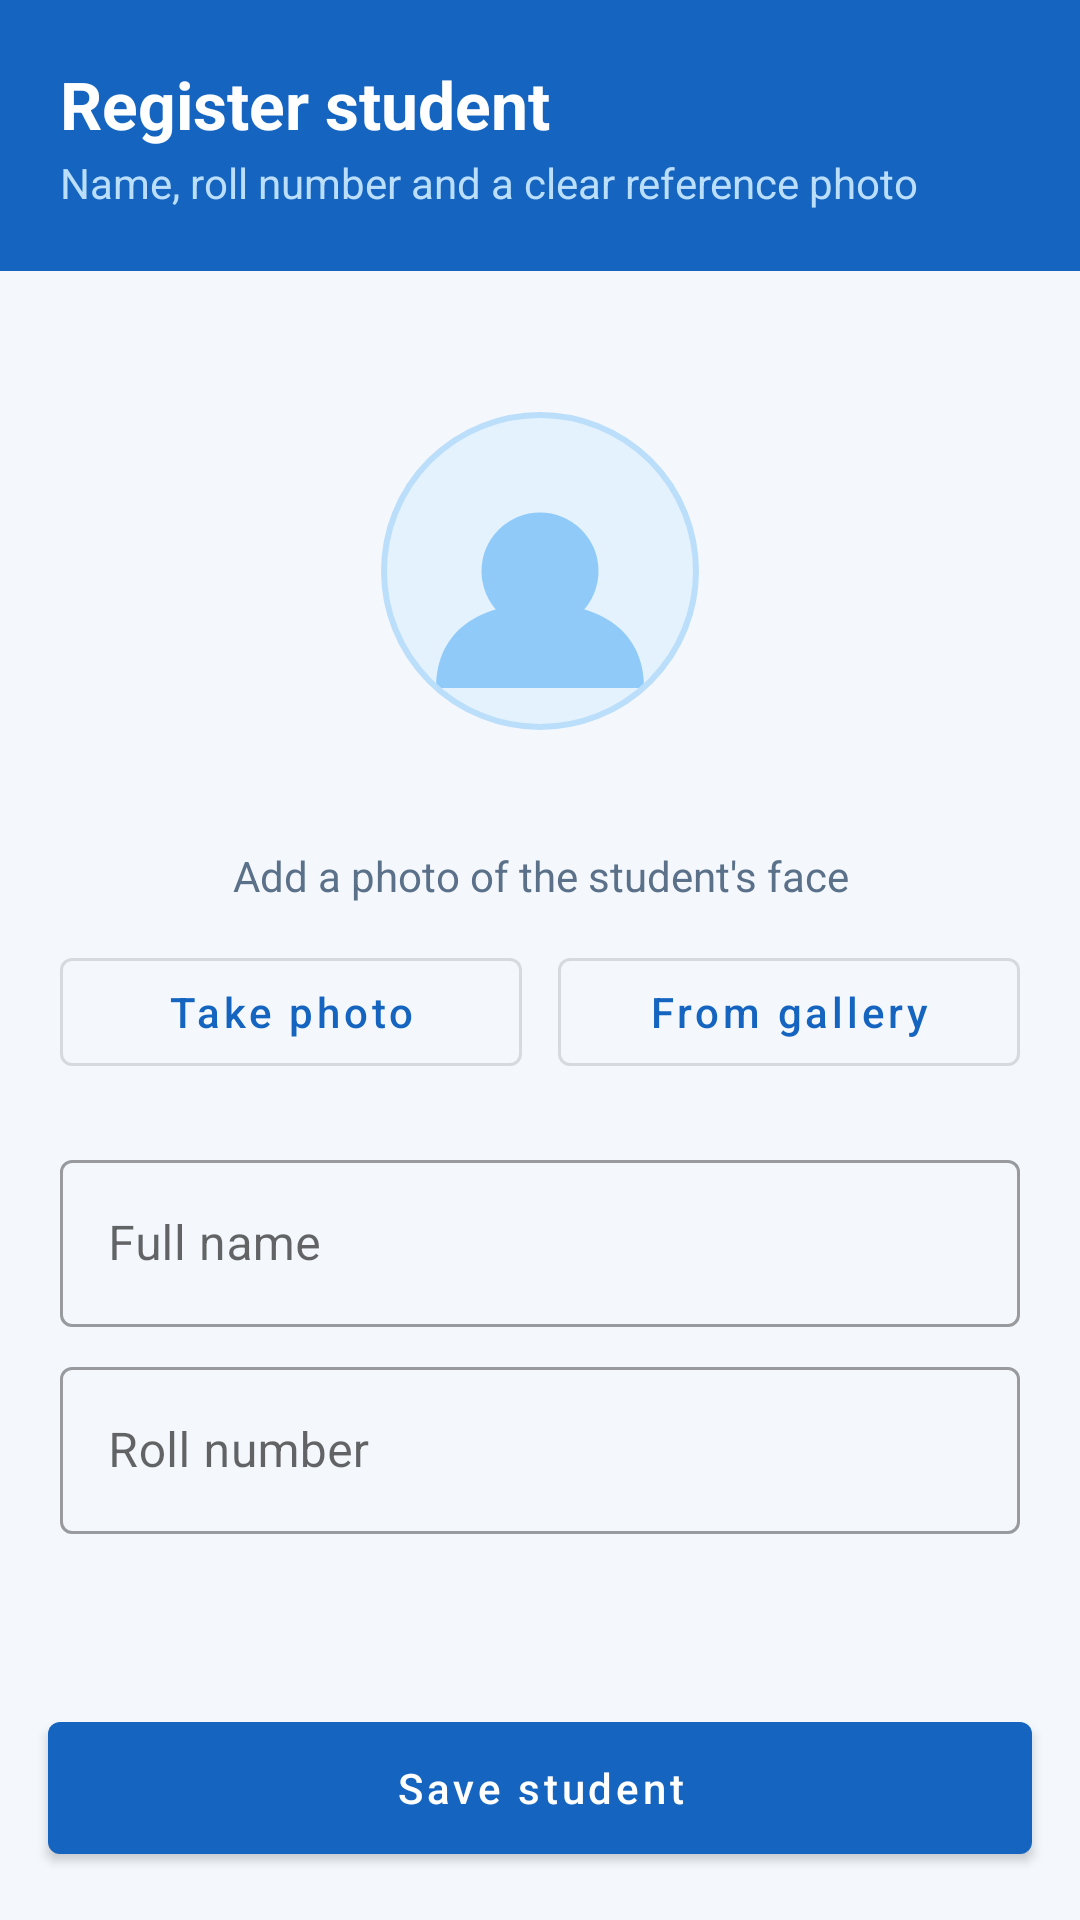

Reconstruct the res/layout file that produces this screen, plus the resources it refers to.
<!-- AndroidManifest.xml: application theme Theme.SmartAttendance -->
<!-- res/layout/activity_register.xml -->
<?xml version="1.0" encoding="utf-8"?>
<LinearLayout xmlns:android="http://schemas.android.com/apk/res/android"
    xmlns:app="http://schemas.android.com/apk/res-auto"
    android:layout_width="match_parent"
    android:layout_height="match_parent"
    android:background="@color/surface"
    android:orientation="vertical">

    <LinearLayout
        android:layout_width="match_parent"
        android:layout_height="wrap_content"
        android:background="@color/blue_700"
        android:orientation="vertical"
        android:paddingStart="20dp"
        android:paddingTop="20dp"
        android:paddingEnd="20dp"
        android:paddingBottom="20dp">

        <TextView
            android:layout_width="wrap_content"
            android:layout_height="wrap_content"
            android:text="Register student"
            android:textColor="@color/white"
            android:textSize="22sp"
            android:textStyle="bold" />

        <TextView
            android:layout_width="wrap_content"
            android:layout_height="wrap_content"
            android:layout_marginTop="2dp"
            android:text="Name, roll number and a clear reference photo"
            android:textColor="@color/blue_100"
            android:textSize="14sp" />
    </LinearLayout>

    <ScrollView
        android:layout_width="match_parent"
        android:layout_height="0dp"
        android:layout_weight="1"
        android:fillViewport="true">

        <LinearLayout
            android:layout_width="match_parent"
            android:layout_height="wrap_content"
            android:gravity="center_horizontal"
            android:orientation="vertical"
            android:padding="20dp">

            <com.google.android.material.imageview.ShapeableImageView
                android:id="@+id/ivPhoto"
                android:layout_width="160dp"
                android:layout_height="160dp"
                android:background="@color/blue_50"
                android:padding="28dp"
                android:scaleType="centerCrop"
                android:src="@drawable/ic_person"
                app:shapeAppearanceOverlay="@style/Circle"
                app:strokeColor="@color/blue_100"
                app:strokeWidth="2dp" />

            <TextView
                android:id="@+id/tvFaceStatus"
                android:layout_width="wrap_content"
                android:layout_height="wrap_content"
                android:layout_marginTop="12dp"
                android:gravity="center"
                android:text="Add a photo of the student's face"
                android:textColor="@color/text_secondary"
                android:textSize="14sp" />

            <LinearLayout
                android:layout_width="match_parent"
                android:layout_height="wrap_content"
                android:layout_marginTop="12dp"
                android:orientation="horizontal">

                <com.google.android.material.button.MaterialButton
                    android:id="@+id/btnCamera"
                    style="@style/Widget.MaterialComponents.Button.OutlinedButton"
                    android:layout_width="0dp"
                    android:layout_height="wrap_content"
                    android:layout_marginEnd="6dp"
                    android:layout_weight="1"
                    android:text="Take photo"
                    android:textAllCaps="false" />

                <com.google.android.material.button.MaterialButton
                    android:id="@+id/btnGallery"
                    style="@style/Widget.MaterialComponents.Button.OutlinedButton"
                    android:layout_width="0dp"
                    android:layout_height="wrap_content"
                    android:layout_marginStart="6dp"
                    android:layout_weight="1"
                    android:text="From gallery"
                    android:textAllCaps="false" />
            </LinearLayout>

            <com.google.android.material.textfield.TextInputLayout
                android:id="@+id/tilName"
                style="@style/Widget.MaterialComponents.TextInputLayout.OutlinedBox"
                android:layout_width="match_parent"
                android:layout_height="wrap_content"
                android:layout_marginTop="20dp"
                android:hint="Full name">

                <com.google.android.material.textfield.TextInputEditText
                    android:id="@+id/etName"
                    android:layout_width="match_parent"
                    android:layout_height="wrap_content"
                    android:imeOptions="actionNext"
                    android:inputType="textPersonName|textCapWords"
                    android:maxLines="1" />
            </com.google.android.material.textfield.TextInputLayout>

            <com.google.android.material.textfield.TextInputLayout
                android:id="@+id/tilRoll"
                style="@style/Widget.MaterialComponents.TextInputLayout.OutlinedBox"
                android:layout_width="match_parent"
                android:layout_height="wrap_content"
                android:layout_marginTop="8dp"
                android:hint="Roll number">

                <com.google.android.material.textfield.TextInputEditText
                    android:id="@+id/etRoll"
                    android:layout_width="match_parent"
                    android:layout_height="wrap_content"
                    android:imeOptions="actionDone"
                    android:inputType="text"
                    android:maxLines="1" />
            </com.google.android.material.textfield.TextInputLayout>
        </LinearLayout>
    </ScrollView>

    <com.google.android.material.button.MaterialButton
        android:id="@+id/btnSave"
        android:layout_width="match_parent"
        android:layout_height="56dp"
        android:layout_margin="16dp"
        android:text="Save student"
        android:textAllCaps="false" />
</LinearLayout>
<!-- resources referenced by this layout -->
<resources>
  <color name="blue_100">#BBDEFB</color>
  <color name="blue_50">#E3F2FD</color>
  <color name="blue_700">#1565C0</color>
  <color name="surface">#F4F8FD</color>
  <color name="text_secondary">#5B7089</color>
  <color name="white">#FFFFFFFF</color>
  <!-- drawable ic_person (drawable) -->
  <?xml version="1.0" encoding="utf-8"?>
  <vector xmlns:android="http://schemas.android.com/apk/res/android"
      android:width="48dp"
      android:height="48dp"
      android:viewportWidth="48"
      android:viewportHeight="48">
      <path
          android:fillColor="#90CAF9"
          android:pathData="M24,24m-9,0a9,9 0,1 1,18 0a9,9 0,1 1,-18 0" />
      <path
          android:fillColor="#90CAF9"
          android:pathData="M8,42C8,33 15,29 24,29C33,29 40,33 40,42Z" />
  </vector>
  <style name="Circle" parent="">
          <item name="cornerFamily">rounded</item>
          <item name="cornerSize">50%</item>
      </style>
  <style name="Theme.SmartAttendance" parent="Theme.MaterialComponents.Light.NoActionBar">
          <item name="colorPrimary">@color/blue_700</item>
          <item name="colorPrimaryVariant">@color/blue_900</item>
          <item name="colorOnPrimary">@color/white</item>
          <item name="colorSecondary">@color/blue_500</item>
          <item name="colorSecondaryVariant">@color/blue_700</item>
          <item name="colorOnSecondary">@color/white</item>
          <item name="android:statusBarColor">@color/blue_900</item>
          <item name="android:windowBackground">@color/surface</item>
          <item name="android:textColorPrimary">@color/text_primary</item>
      </style>
  <color name="blue_900">#0D47A1</color>
  <color name="blue_500">#1E88E5</color>
  <color name="text_primary">#0F2A4A</color>
</resources>
